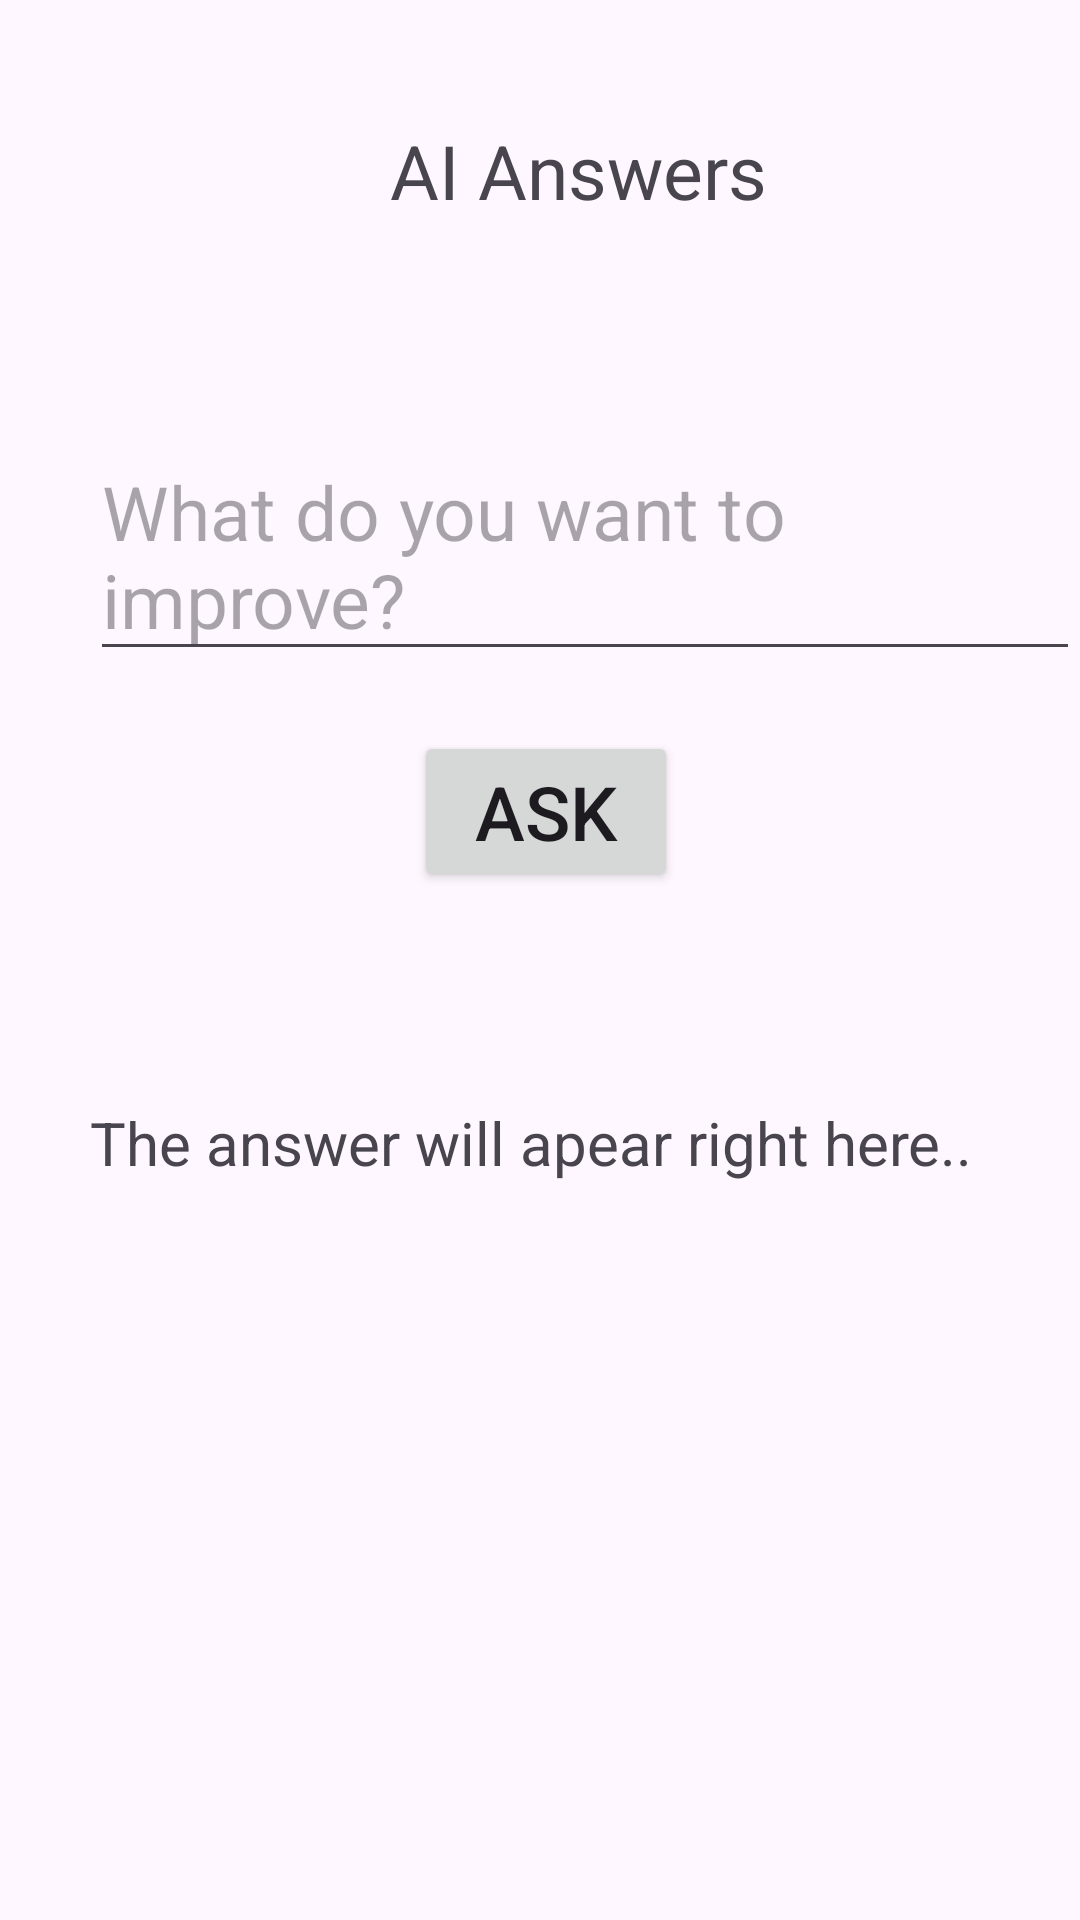

Layout XML and referenced resources for this Android screen:
<!-- AndroidManifest.xml: application theme Theme.FireBaseStart -->
<!-- res/layout/activity_main3.xml -->
<?xml version="1.0" encoding="utf-8"?>
<LinearLayout xmlns:android="http://schemas.android.com/apk/res/android"
    xmlns:app="http://schemas.android.com/apk/res-auto"
    xmlns:tools="http://schemas.android.com/tools"
    android:id="@+id/main"
    android:layout_width="match_parent"
    android:layout_height="match_parent"
    android:orientation="vertical"
    tools:context=".MainActivity">
    <TextView
        android:layout_width="wrap_content"
        android:layout_height="wrap_content"
        android:text="AI Answers"
        android:textSize="25dp"
        android:layout_marginTop="40dp"
        android:layout_marginLeft="130dp"/>

    <EditText
        android:id="@+id/editText"
        android:layout_width="wrap_content"
        android:layout_height="wrap_content"
        android:layout_marginTop="70dp"
        android:textSize="25dp"
        android:layout_marginLeft="30dp"
        android:hint="What do you want to improve?" />
    <Button
        android:id="@+id/button"
        android:layout_width="wrap_content"
        android:layout_height="wrap_content"
        android:text="Ask"
        android:textSize="25dp"
        android:layout_marginTop="20dp"
        android:layout_marginLeft="138dp"/>
    <TextView
        android:id="@+id/textView"
        android:layout_width="wrap_content"
        android:layout_height="wrap_content"
        android:text="The answer will apear right here.. "
        android:textSize="20dp"
        android:layout_marginTop="70dp"
        android:layout_marginLeft="30dp"/>
</LinearLayout>
<!-- resources referenced by this layout -->
<resources>
  <style name="Theme.FireBaseStart" parent="Base.Theme.FireBaseStart" />
  <style name="Base.Theme.FireBaseStart" parent="Theme.Material3.DayNight.NoActionBar">
          
          
      </style>
</resources>
